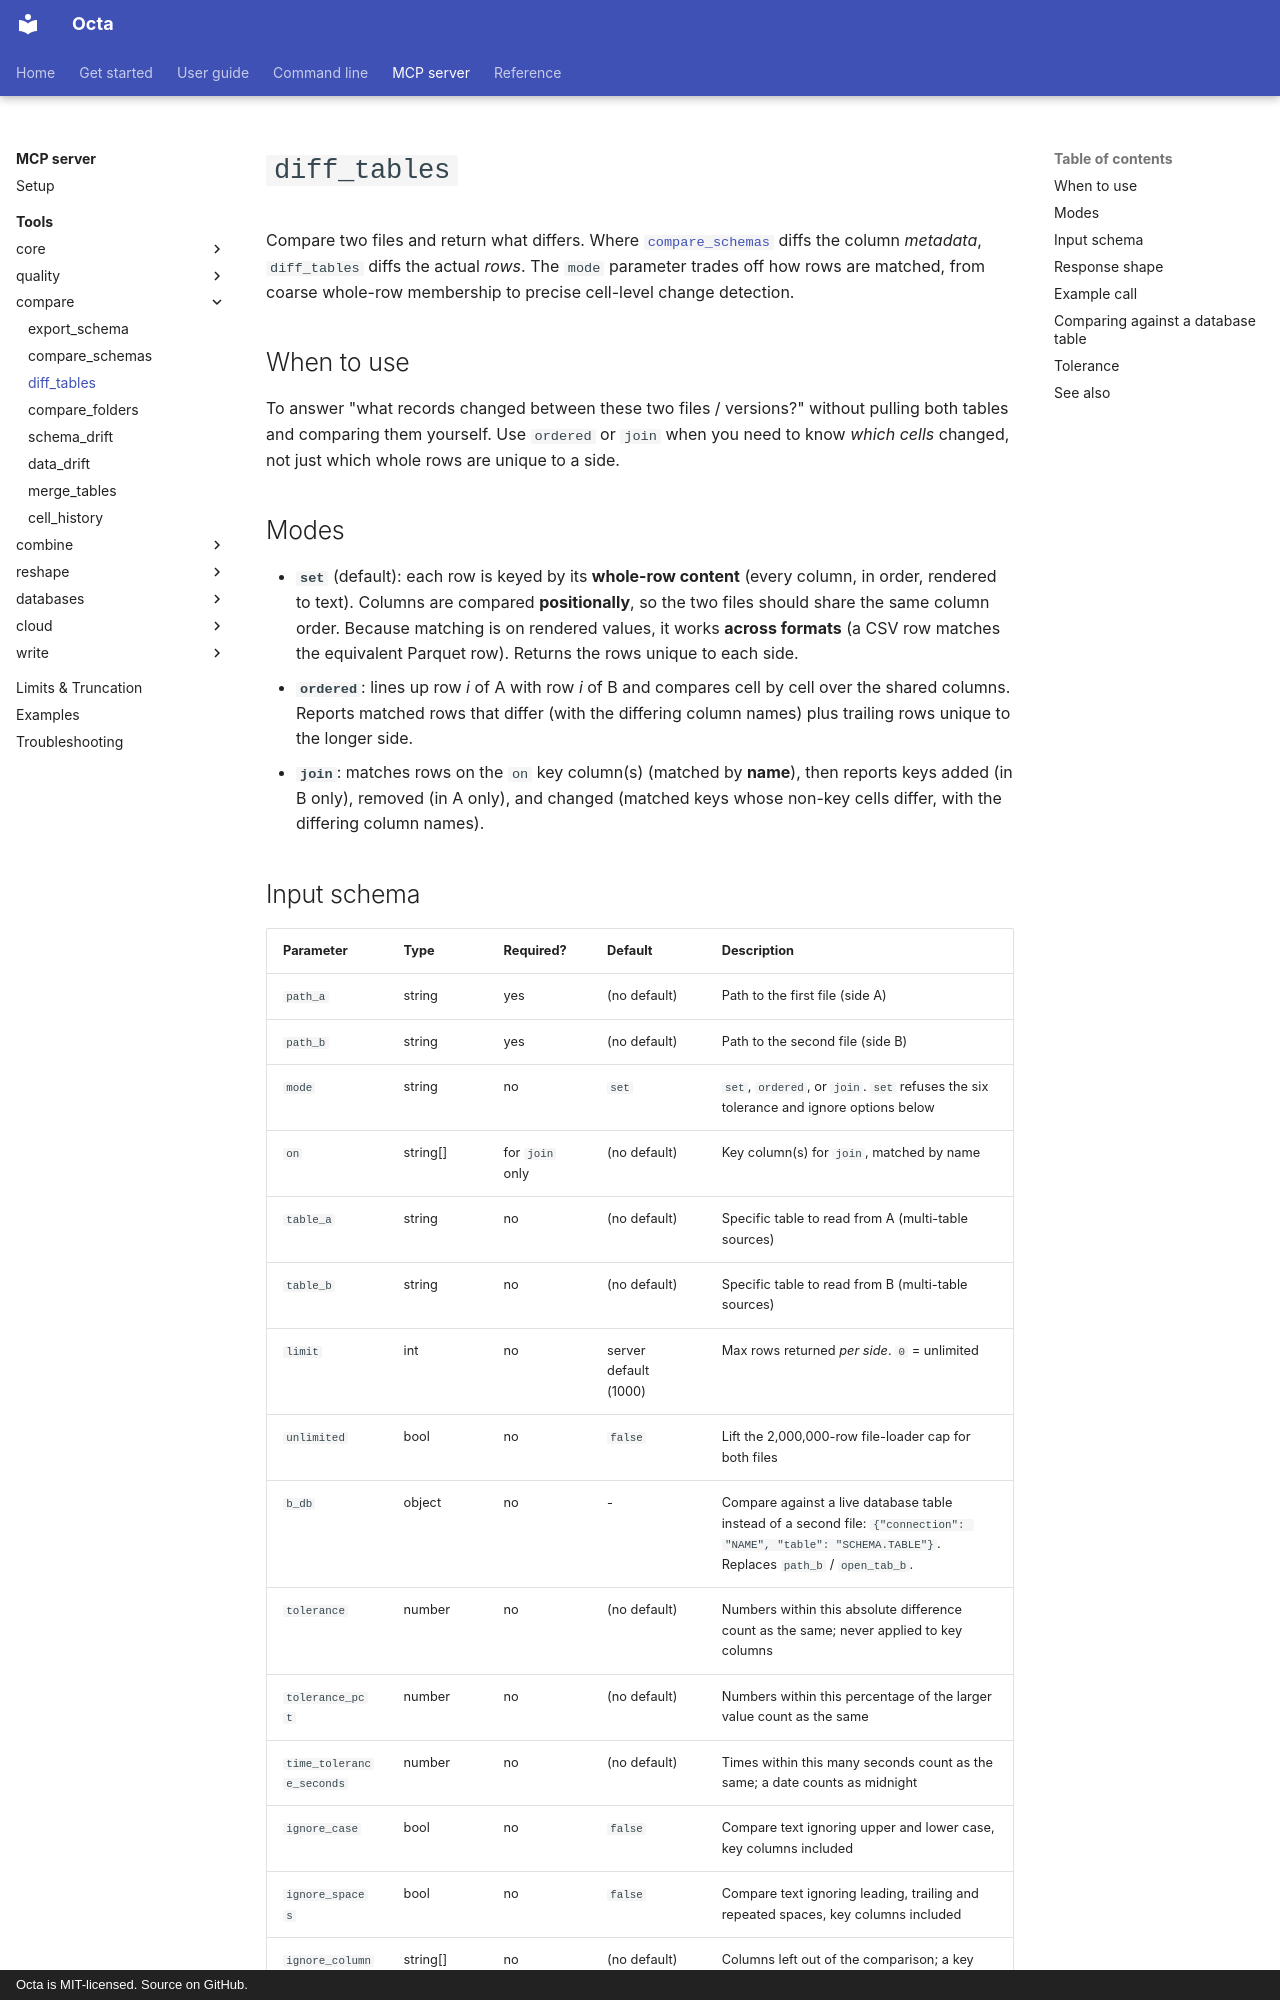

repository: thorstenfoltz/octa · page: mcp/tools/diff_tables/index.html · generator: mkdocs · copyright: Octa is MIT-licensed. Source on GitHub.

# `diff_tables`

Compare two files and return what differs. Where
[`compare_schemas`](compare_schemas.md) diffs the column *metadata*,
`diff_tables` diffs the actual *rows*. The `mode` parameter trades off
how rows are matched, from coarse whole-row membership to precise
cell-level change detection.

## When to use

To answer "what records changed between these two files / versions?"
without pulling both tables and comparing them yourself. Use `ordered`
or `join` when you need to know *which cells* changed, not just which
whole rows are unique to a side.

## Modes

- **`set`** (default): each row is keyed by its **whole-row content**
  (every column, in order, rendered to text). Columns are compared
  **positionally**, so the two files should share the same column
  order. Because matching is on rendered values, it works **across
  formats** (a CSV row matches the equivalent Parquet row). Returns the
  rows unique to each side.
- **`ordered`**: lines up row *i* of A with row *i* of B and compares
  cell by cell over the shared columns. Reports matched rows that
  differ (with the differing column names) plus trailing rows unique to
  the longer side.
- **`join`**: matches rows on the `on` key column(s) (matched by
  **name**), then reports keys added (in B only), removed (in A only),
  and changed (matched keys whose non-key cells differ, with the
  differing column names).
